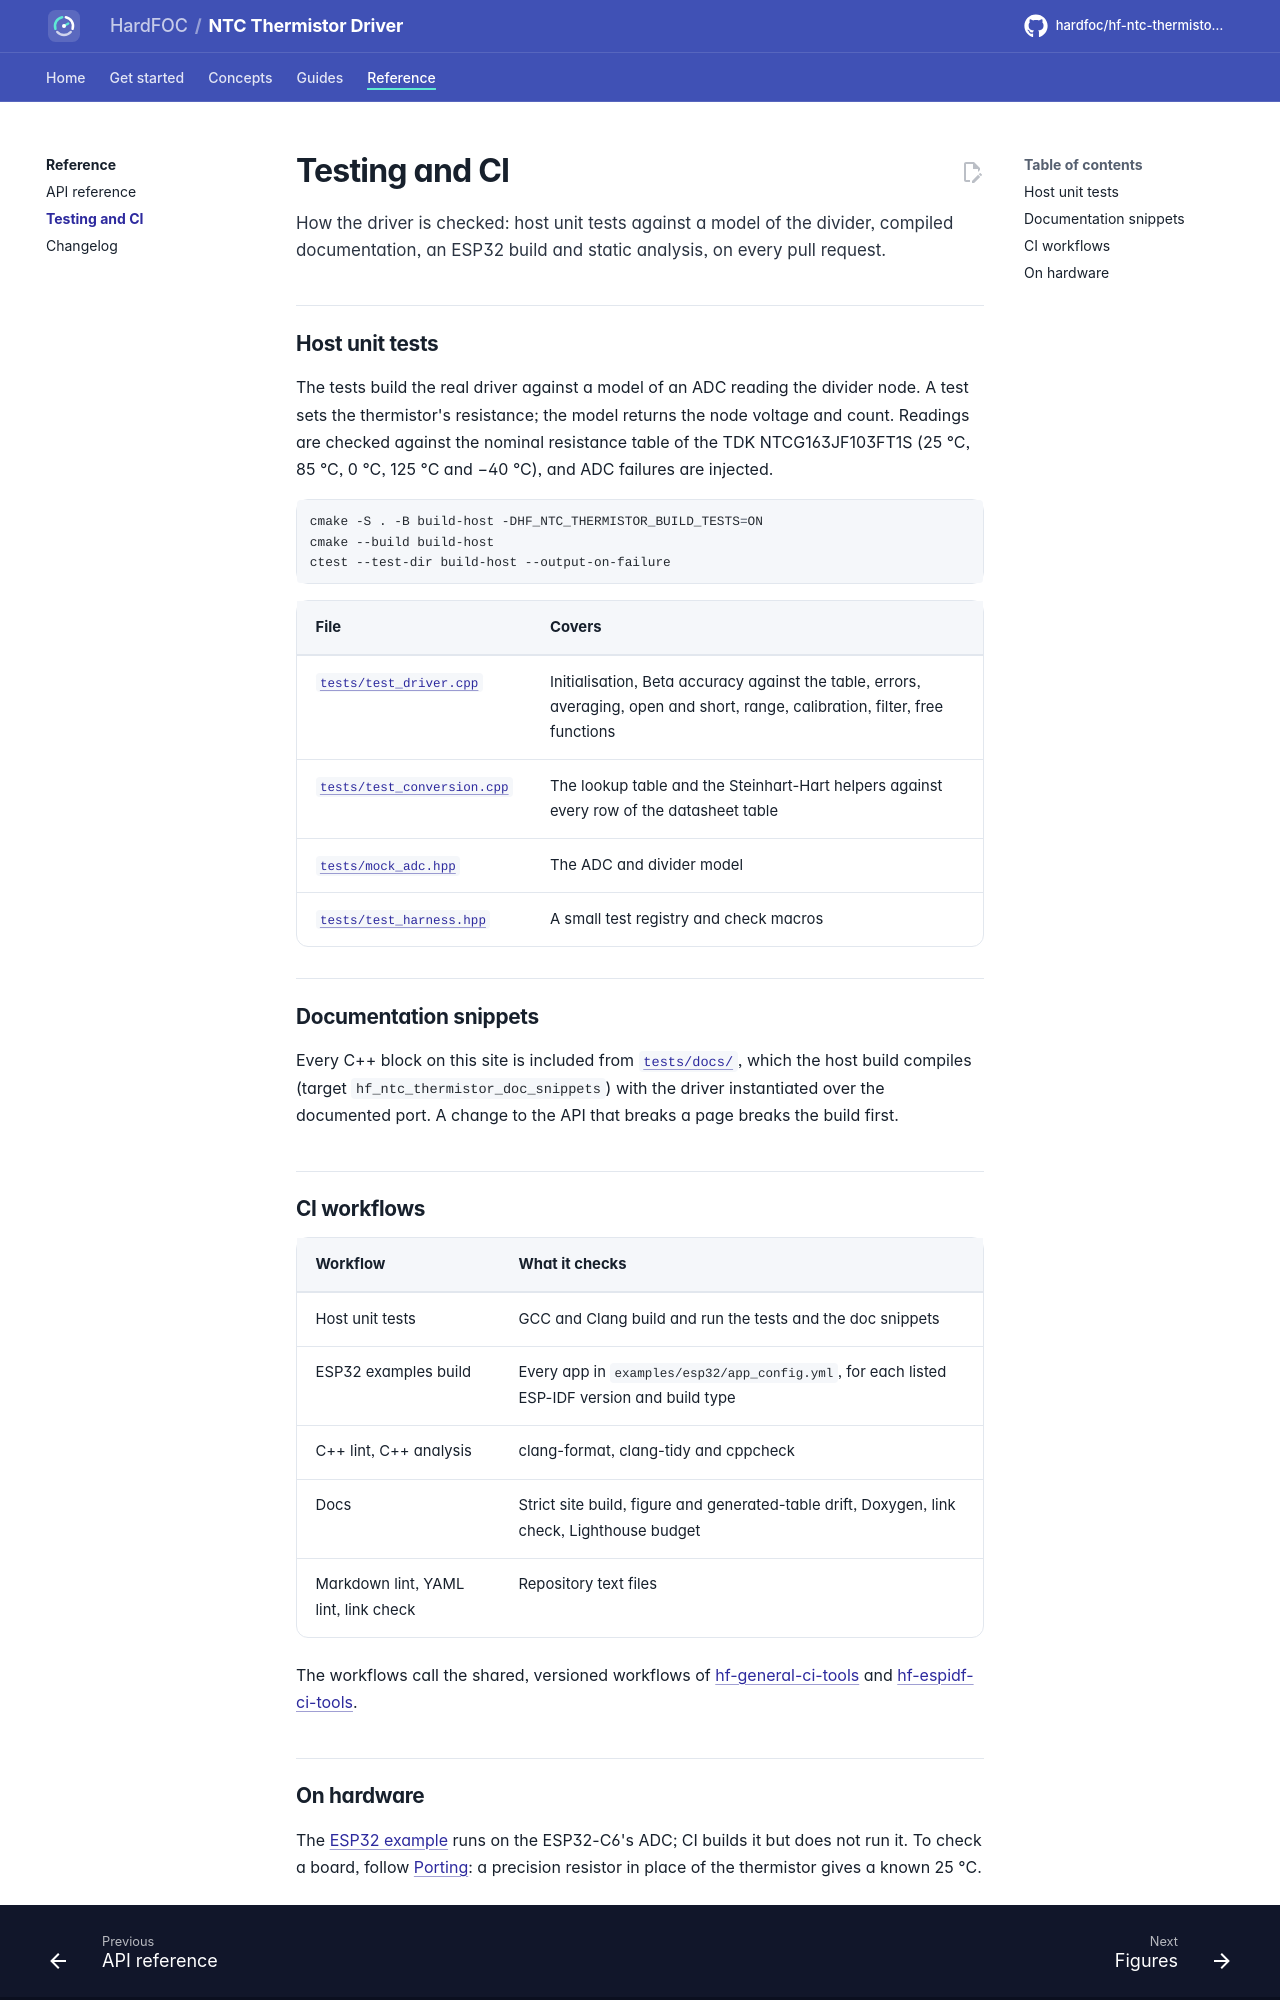

repository: hardfoc/hf-ntc-thermistor-driver · page: dev/testing/index.html · generator: mkdocs

# Testing and CI

How the driver is checked: host unit tests against a model of the divider, compiled documentation, an ESP32
build and static analysis, on every pull request.

## Host unit tests

The tests build the real driver against a model of an ADC reading the divider node. A test sets the
thermistor's resistance; the model returns the node voltage and count. Readings are checked against the
nominal resistance table of the TDK NTCG163JF103FT1S (25 °C, 85 °C, 0 °C, 125 °C and −40 °C), and ADC failures
are injected.

```bash
cmake -S . -B build-host -DHF_NTC_THERMISTOR_BUILD_TESTS=ON
cmake --build build-host
ctest --test-dir build-host --output-on-failure
```

| File | Covers |
| --- | --- |
| [`tests/test_driver.cpp`](../tests/test_driver.cpp) | Initialisation, Beta accuracy against the table, errors, averaging, open and short, range, calibration, filter, free functions |
| [`tests/test_conversion.cpp`](../tests/test_conversion.cpp) | The lookup table and the Steinhart-Hart helpers against every row of the datasheet table |
| [`tests/mock_adc.hpp`](../tests/mock_adc.hpp) | The ADC and divider model |
| [`tests/test_harness.hpp`](../tests/test_harness.hpp) | A small test registry and check macros |

## Documentation snippets

Every C++ block on this site is included from [`tests/docs/`](../tests/docs/my_adc.hpp), which the host build
compiles (target `hf_ntc_thermistor_doc_snippets`) with the driver instantiated over the documented port. A
change to the API that breaks a page breaks the build first.

## CI workflows

| Workflow | What it checks |
| --- | --- |
| Host unit tests | GCC and Clang build and run the tests and the doc snippets |
| ESP32 examples build | Every app in `examples/esp32/app_config.yml`, for each listed ESP-IDF version and build type |
| C++ lint, C++ analysis | clang-format, clang-tidy and cppcheck |
| Docs | Strict site build, figure and generated-table drift, Doxygen, link check, Lighthouse budget |
| Markdown lint, YAML lint, link check | Repository text files |

The workflows call the shared, versioned workflows of
[hf-general-ci-tools](https://github.com/hardfoc/hf-general-ci-tools) and
[hf-espidf-ci-tools](https://github.com/hardfoc/hf-espidf-ci-tools).
